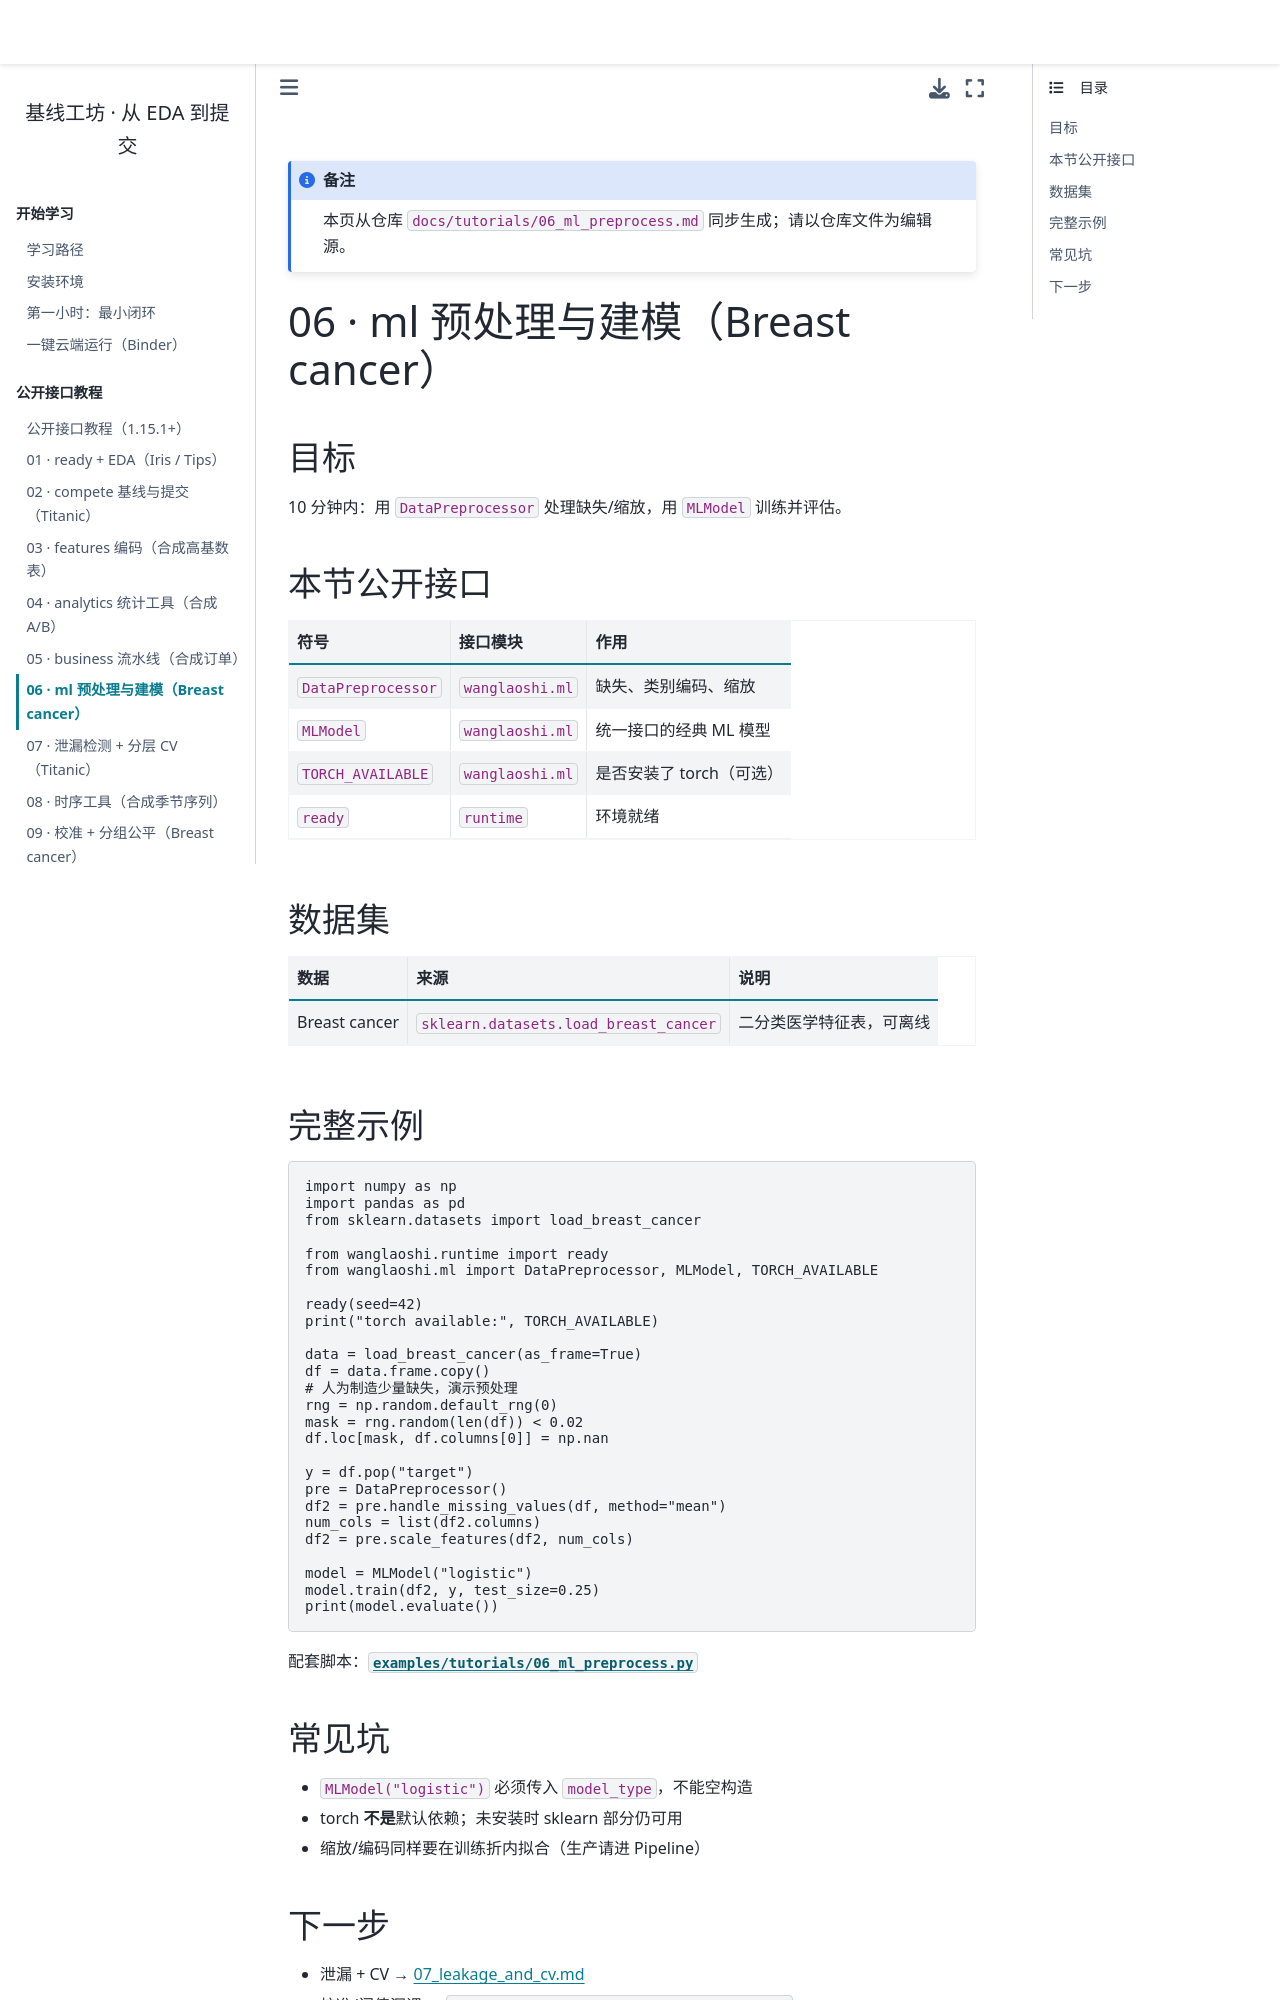

repository: WangLaoShi/wanglaoshi-pypi · page: tutorials/06_ml_preprocess.html · generator: jekyll

# 06 · ml 预处理与建模（Breast cancer）

## 目标

10 分钟内：用 `DataPreprocessor` 处理缺失/缩放，用 `MLModel` 训练并评估。

## 本节公开接口

| 符号 | 接口模块 | 作用 |
| --- | --- | --- |
| `DataPreprocessor` | `wanglaoshi.ml` | 缺失、类别编码、缩放 |
| `MLModel` | `wanglaoshi.ml` | 统一接口的经典 ML 模型 |
| `TORCH_AVAILABLE` | `wanglaoshi.ml` | 是否安装了 torch（可选） |
| `ready` | `runtime` | 环境就绪 |

## 数据集

| 数据 | 来源 | 说明 |
| --- | --- | --- |
| Breast cancer | `sklearn.datasets.load_breast_cancer` | 二分类医学特征表，可离线 |

## 完整示例

```python
import numpy as np
import pandas as pd
from sklearn.datasets import load_breast_cancer

from wanglaoshi.runtime import ready
from wanglaoshi.ml import DataPreprocessor, MLModel, TORCH_AVAILABLE

ready(seed=42)
print("torch available:", TORCH_AVAILABLE)

data = load_breast_cancer(as_frame=True)
df = data.frame.copy()
# 人为制造少量缺失，演示预处理
rng = np.random.default_rng(0)
mask = rng.random(len(df)) < 0.02
df.loc[mask, df.columns[0]] = np.nan

y = df.pop("target")
pre = DataPreprocessor()
df2 = pre.handle_missing_values(df, method="mean")
num_cols = list(df2.columns)
df2 = pre.scale_features(df2, num_cols)

model = MLModel("logistic")
model.train(df2, y, test_size=0.25)
print(model.evaluate())
```

配套脚本：[`examples/tutorials/06_ml_preprocess.py`](../../examples/tutorials/06_ml_preprocess.py)

## 常见坑

- `MLModel("logistic")` 必须传入 `model_type`，不能空构造
- torch **不是**默认依赖；未安装时 sklearn 部分仍可用
- 缩放/编码同样要在训练折内拟合（生产请进 Pipeline）
